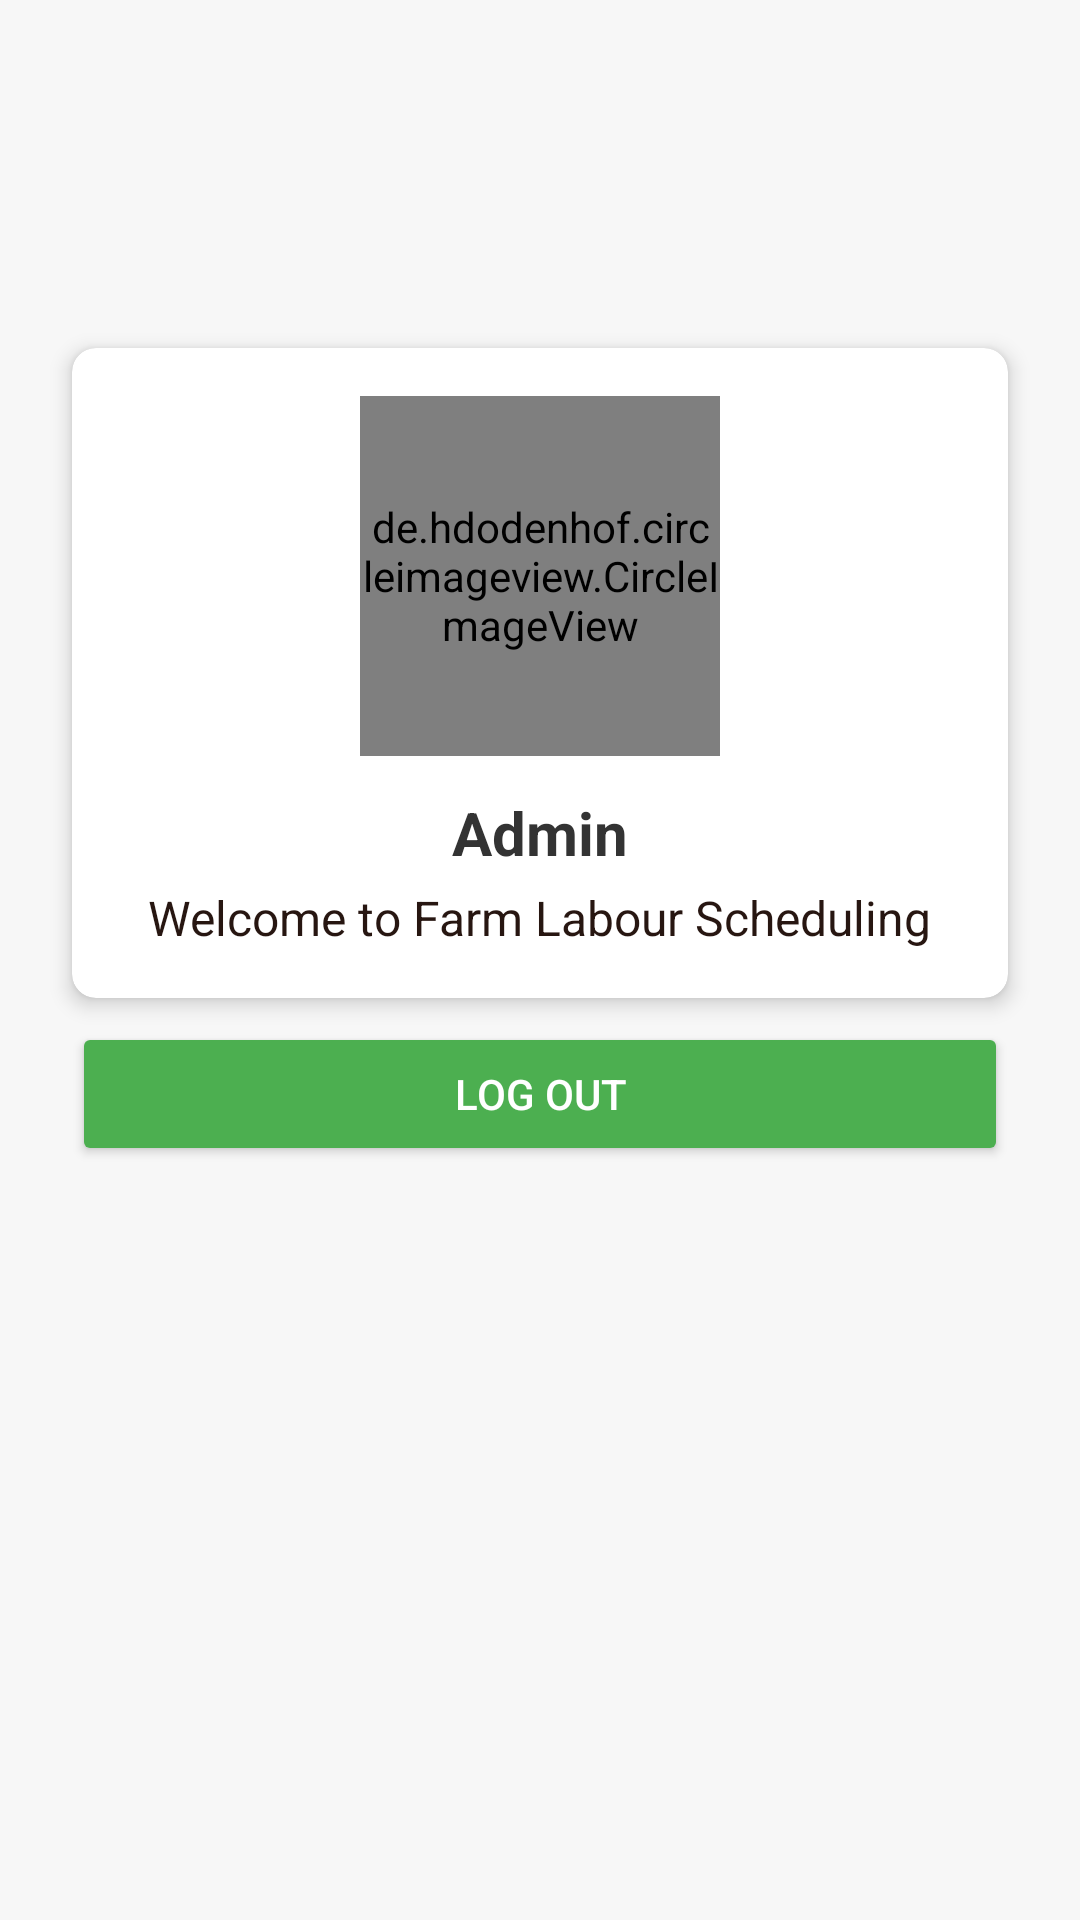

Write the Android layout XML for this screen, with the resource values it uses.
<!-- AndroidManifest.xml: application theme Theme.FarmLabourScheduling -->
<!-- res/layout/fragment_profil2.xml -->
<?xml version="1.0" encoding="utf-8"?>
<ScrollView
    xmlns:android="http://schemas.android.com/apk/res/android"
    xmlns:app="http://schemas.android.com/apk/res-auto"
    xmlns:tools="http://schemas.android.com/tools"
    android:layout_width="match_parent"
    android:layout_height="match_parent"
    android:background="#F7F7F7"
    android:fillViewport="true">

    <androidx.constraintlayout.widget.ConstraintLayout
        android:layout_width="match_parent"
        android:layout_height="wrap_content"
        android:layout_marginBottom="300dp"
        android:padding="16dp">

        
        <androidx.cardview.widget.CardView
            android:id="@+id/profileCard"
            android:layout_width="match_parent"
            android:layout_height="wrap_content"
            android:layout_marginTop="100dp"
            android:layout_marginBottom="8dp"
            android:layout_marginStart="8dp"
            android:layout_marginEnd="8dp"
            app:cardElevation="4dp"
            app:cardCornerRadius="8dp"
            app:layout_constraintTop_toTopOf="parent">

            <LinearLayout
                android:layout_width="match_parent"
                android:layout_height="wrap_content"
                android:orientation="vertical"
                android:padding="16dp">

                
                <RelativeLayout
                    android:layout_width="match_parent"
                    android:layout_height="wrap_content">

                    <de.hdodenhof.circleimageview.CircleImageView
                        android:id="@+id/profileImage"
                        android:layout_width="120dp"
                        android:layout_height="120dp"
                        android:src="@drawable/baseline_person_24"
                        android:layout_centerHorizontal="true" />


                </RelativeLayout>

                
                <TextView
                    android:id="@+id/tvnameValue"
                    android:layout_width="wrap_content"
                    android:layout_height="wrap_content"
                    android:layout_gravity="center_horizontal"
                    android:text="Admin"
                    android:textSize="20sp"
                    android:textStyle="bold"
                    android:textColor="#333333"
                    android:layout_marginTop="12dp" />

                
                <TextView
                    android:id="@+id/tvWelcome"
                    android:layout_width="wrap_content"
                    android:layout_height="wrap_content"
                    android:layout_gravity="center_horizontal"
                    android:layout_marginTop="4dp"
                    android:text="Welcome to Farm Labour Scheduling"
                    android:textColor="@color/drown"
                    android:textSize="16sp" />
            </LinearLayout>
        </androidx.cardview.widget.CardView>

        


        
        <Button
            android:id="@+id/btnlogout"
            android:layout_width="match_parent"
            android:layout_height="wrap_content"
            android:layout_margin="8dp"
            android:layout_marginTop="8dp"
            android:backgroundTint="@color/green"
            android:text="Log Out"
            android:textColor="@android:color/white"
            app:layout_constraintEnd_toEndOf="parent"
            app:layout_constraintStart_toStartOf="parent"

            app:layout_constraintTop_toBottomOf="@id/profileCard" />

        


    </androidx.constraintlayout.widget.ConstraintLayout>
</ScrollView>
<!-- resources referenced by this layout -->
<resources>
  <color name="drown">#271611</color>
  <color name="green">#4CAF50</color>
  <style name="Theme.FarmLabourScheduling" parent="Base.Theme.FarmLabourScheduling" />
  <style name="Base.Theme.FarmLabourScheduling" parent="Theme.Material3.DayNight.NoActionBar">
          
          
      </style>
</resources>
